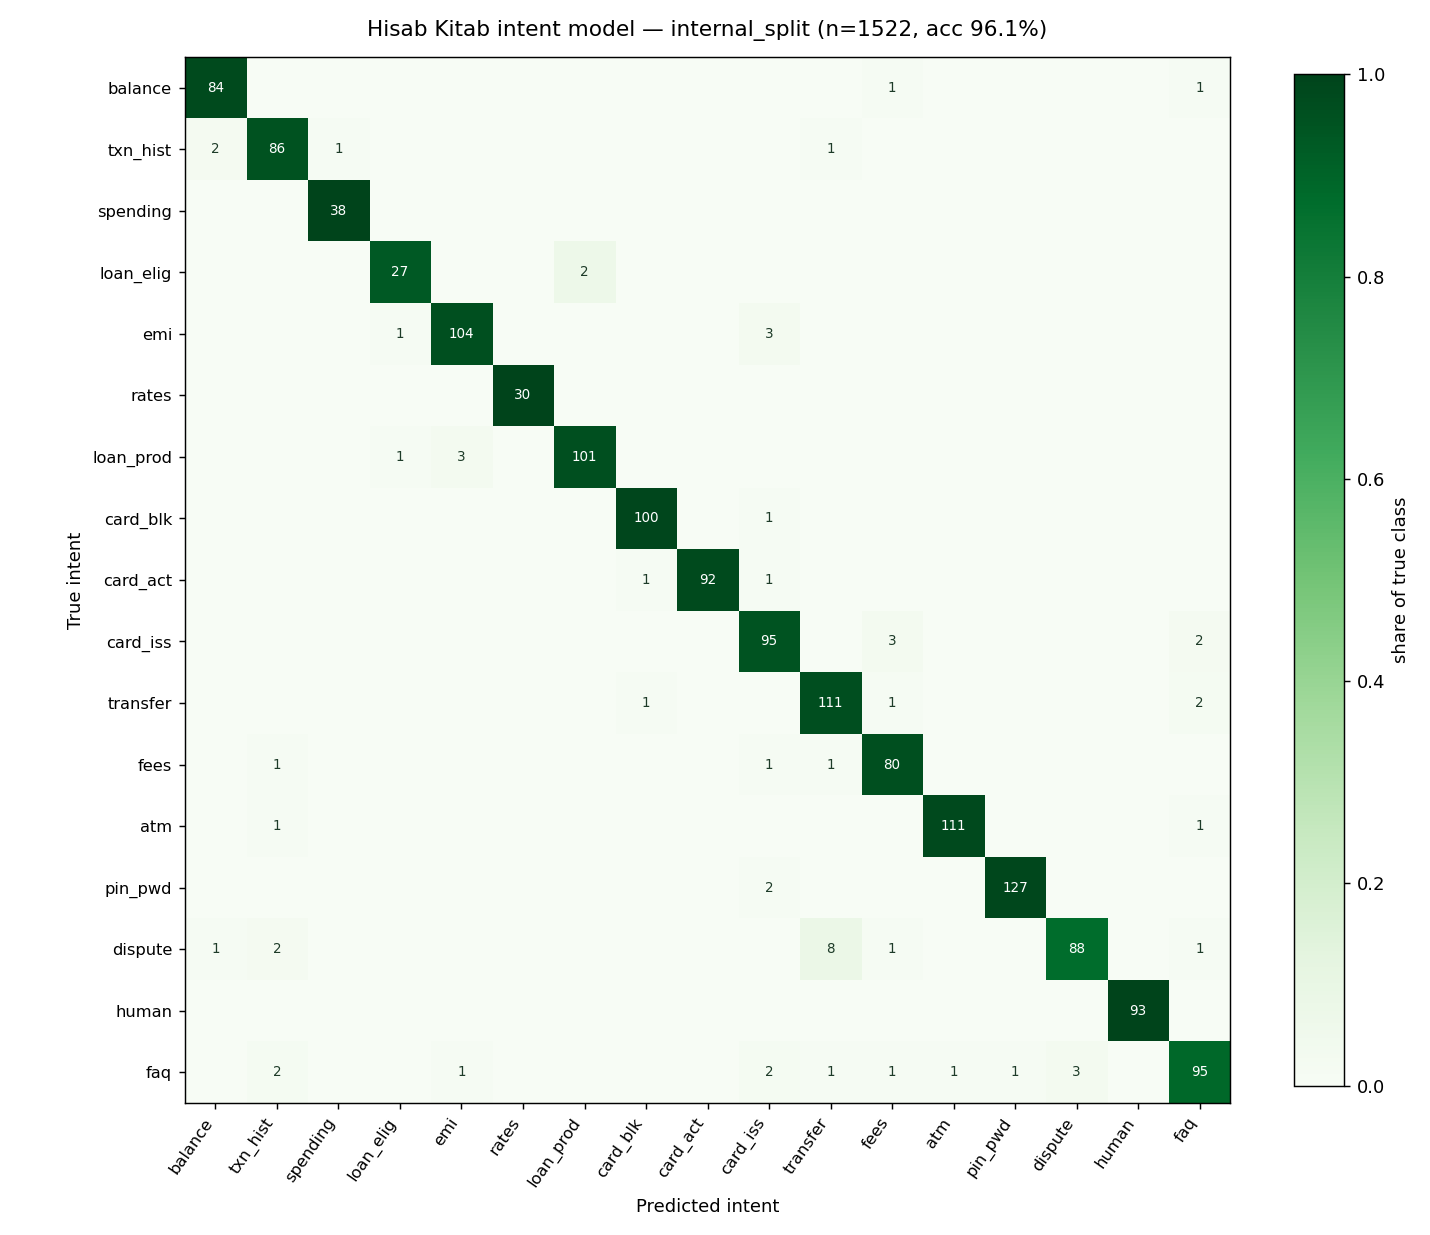

The file beside this chart, header and first rows:
true \ predicted, check_balance, transaction_history, spending_summary, loan_eligibility, emi_calculation, interest_rates, loan_products, card_block, card_activate, card_issue, transfer_money, fees_charges, atm_branch, password_pin, dispute_refund, human_agent, faq_general
check_balance, 84, 0, 0, 0, 0, 0, 0, 0, 0, 0, 0, 1, 0, 0, 0, 0, 1
transaction_history, 2, 86, 1, 0, 0, 0, 0, 0, 0, 0, 1, 0, 0, 0, 0, 0, 0
spending_summary, 0, 0, 38, 0, 0, 0, 0, 0, 0, 0, 0, 0, 0, 0, 0, 0, 0
loan_eligibility, 0, 0, 0, 27, 0, 0, 2, 0, 0, 0, 0, 0, 0, 0, 0, 0, 0
emi_calculation, 0, 0, 0, 1, 104, 0, 0, 0, 0, 3, 0, 0, 0, 0, 0, 0, 0
interest_rates, 0, 0, 0, 0, 0, 30, 0, 0, 0, 0, 0, 0, 0, 0, 0, 0, 0
loan_products, 0, 0, 0, 1, 3, 0, 101, 0, 0, 0, 0, 0, 0, 0, 0, 0, 0
card_block, 0, 0, 0, 0, 0, 0, 0, 100, 0, 1, 0, 0, 0, 0, 0, 0, 0
card_activate, 0, 0, 0, 0, 0, 0, 0, 1, 92, 1, 0, 0, 0, 0, 0, 0, 0
card_issue, 0, 0, 0, 0, 0, 0, 0, 0, 0, 95, 0, 3, 0, 0, 0, 0, 2
transfer_money, 0, 0, 0, 0, 0, 0, 0, 1, 0, 0, 111, 1, 0, 0, 0, 0, 2
fees_charges, 0, 1, 0, 0, 0, 0, 0, 0, 0, 1, 1, 80, 0, 0, 0, 0, 0
atm_branch, 0, 1, 0, 0, 0, 0, 0, 0, 0, 0, 0, 0, 111, 0, 0, 0, 1
password_pin, 0, 0, 0, 0, 0, 0, 0, 0, 0, 2, 0, 0, 0, 127, 0, 0, 0
dispute_refund, 1, 2, 0, 0, 0, 0, 0, 0, 0, 0, 8, 1, 0, 0, 88, 0, 1
human_agent, 0, 0, 0, 0, 0, 0, 0, 0, 0, 0, 0, 0, 0, 0, 0, 93, 0
faq_general, 0, 2, 0, 0, 1, 0, 0, 0, 0, 2, 1, 1, 1, 1, 3, 0, 95
